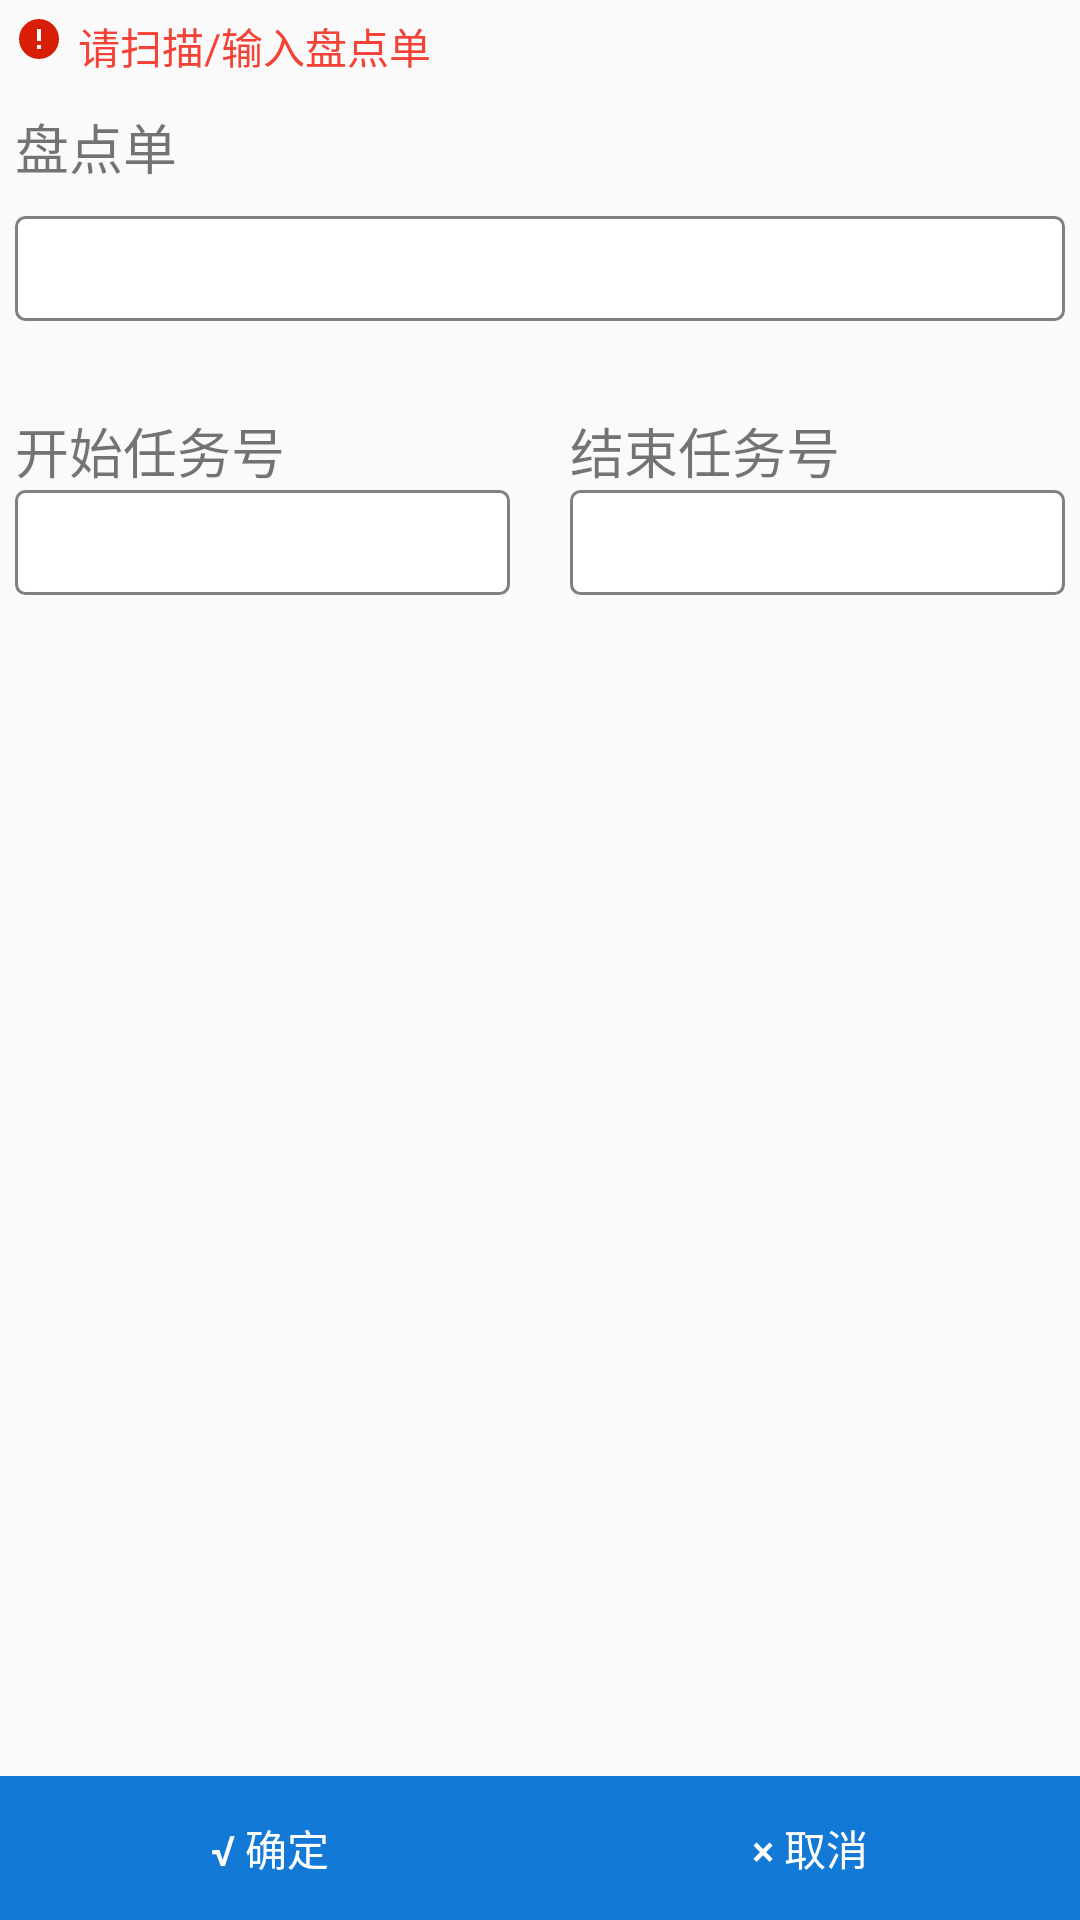

Android layout source for this screen:
<!-- AndroidManifest.xml: application theme AppTheme -->
<!-- res/layout/activity_check.xml -->
<?xml version="1.0" encoding="utf-8"?>
<LinearLayout xmlns:android="http://schemas.android.com/apk/res/android"
    xmlns:app="http://schemas.android.com/apk/res-auto"
    xmlns:tools="http://schemas.android.com/tools"
    android:layout_width="match_parent"
    android:layout_height="match_parent"
    android:orientation="vertical"
    android:focusable="true"
    android:focusableInTouchMode="true"
    tools:context=".ui.activity.ReceiveMessActivity">

    <LinearLayout
        android:padding="5dp"
        android:layout_width="match_parent"
        android:layout_height="wrap_content"
        android:orientation="horizontal"
        >

        <ImageView
            android:layout_width="wrap_content"
            android:layout_height="wrap_content"
            android:src="@mipmap/error"/>

        <TextView
            android:id="@+id/tv_tick"
            android:layout_marginLeft="5dp"
            android:layout_width="match_parent"
            android:layout_height="wrap_content"
            android:textColor="@color/md_red_500"
            android:text="请扫描/输入盘点单"/>

    </LinearLayout>

    <TextView
        android:padding="5dp"
        android:layout_width="wrap_content"
        android:layout_height="wrap_content"
        android:layout_marginTop="0dp"
        android:textSize="18sp"
        android:text="盘点单"/>

    <EditText
        android:layout_margin="5dp"
        android:id="@+id/et_pandian"
        android:singleLine="true"
        android:layout_width="match_parent"
        android:layout_height="@dimen/ed_height"
        android:background="@drawable/back_text"
        android:gravity="center"/>

    <LinearLayout
        android:padding="5dp"
        android:layout_width="match_parent"
        android:layout_height="wrap_content"
        android:weightSum="2"
        android:orientation="horizontal"
        android:layout_marginTop="10dp">

        <LinearLayout
            android:layout_weight="1"
            android:layout_width="0dp"
            android:paddingTop="10dp"
            android:paddingRight="10dp"
            android:orientation="vertical"
            android:layout_height="wrap_content">

            <TextView
                android:layout_width="wrap_content"
                android:layout_height="wrap_content"
                android:layout_marginTop="0dp"
                android:textSize="18sp"
                android:text="开始任务号"/>

            <EditText
                android:id="@+id/ed_kaishi"
                android:singleLine="true"
                android:layout_width="match_parent"
                android:layout_height="@dimen/ed_height"
                android:background="@drawable/back_text"
                android:gravity="center"/>


        </LinearLayout>



        <LinearLayout
            android:layout_weight="1"
            android:layout_width="0dp"
            android:orientation="vertical"
            android:paddingTop="10dp"
            android:paddingLeft="10dp"
            android:layout_height="wrap_content">

            <TextView
                android:layout_width="wrap_content"
                android:layout_height="wrap_content"
                android:layout_marginTop="0dp"
                android:textSize="18sp"
                android:text="结束任务号"/>

            <EditText
                android:id="@+id/ed_jieshu"
                android:singleLine="true"
                android:layout_width="match_parent"
                android:layout_height="@dimen/ed_height"
                android:background="@drawable/back_text"
                android:gravity="center"/>

        </LinearLayout>


    </LinearLayout>

    <RelativeLayout
        android:layout_width="match_parent"
        android:layout_height="match_parent"
        android:gravity="bottom"
        >

        <LinearLayout
            android:layout_width="match_parent"
            android:layout_height="wrap_content"
            android:orientation="horizontal">
            <Button
                android:id="@+id/bt_sure"
                android:layout_weight="1"
                android:layout_width="0dp"
                android:layout_alignParentBottom="true"
                android:layout_height="match_parent"
                android:background="@color/colorPrimary"
                android:textColor="@color/white"
                android:text="@string/ware_sure"/>

            <Button
                android:id="@+id/btn_cancel"
                android:layout_weight="1"
                android:layout_width="0dp"
                android:layout_height="match_parent"
                android:background="@color/colorPrimary"
                android:textColor="@color/white"
                android:text="@string/ware_cancle"/>
        </LinearLayout>

    </RelativeLayout>

</LinearLayout>
<!-- resources referenced by this layout -->
<resources>
  <color name="colorPrimary">#1379D6</color>
  <color name="md_red_500">#F44336</color>
  <color name="white">#FFFFFF</color>
  <dimen name="ed_height">35dp</dimen>
  <!-- drawable back_text (drawable) -->
  <?xml version="1.0" encoding="utf-8"?>
  <shape xmlns:android="http://schemas.android.com/apk/res/android">
      <stroke android:color="@color/dark_grey" android:width="1dp"/>
      <solid android:color="@color/white"/>
      <corners android:radius="3dp"/>
  </shape>
  <!-- mipmap error: png bitmap (mipmap-xxhdpi, 801 bytes) -->
  <string name="ware_cancle">× 取消</string>
  <string name="ware_sure">√ 确定</string>
  <style name="AppTheme" parent="Theme.AppCompat.Light.DarkActionBar">
          <item name="android:actionButtonStyle">@style/ActionButtonStyle</item>
          <item name="colorPrimary">@color/colorPrimary</item>
      </style>
  <color name="dark_grey">#808080</color>
  <style name="ActionButtonStyle" parent="@android:style/Widget.Holo.Light.ActionButton">
          <item name="android:minWidth">0dp</item>
          <item name="android:paddingLeft">0dp</item>
          <item name="android:paddingRight">5dp</item>
      </style>
</resources>
